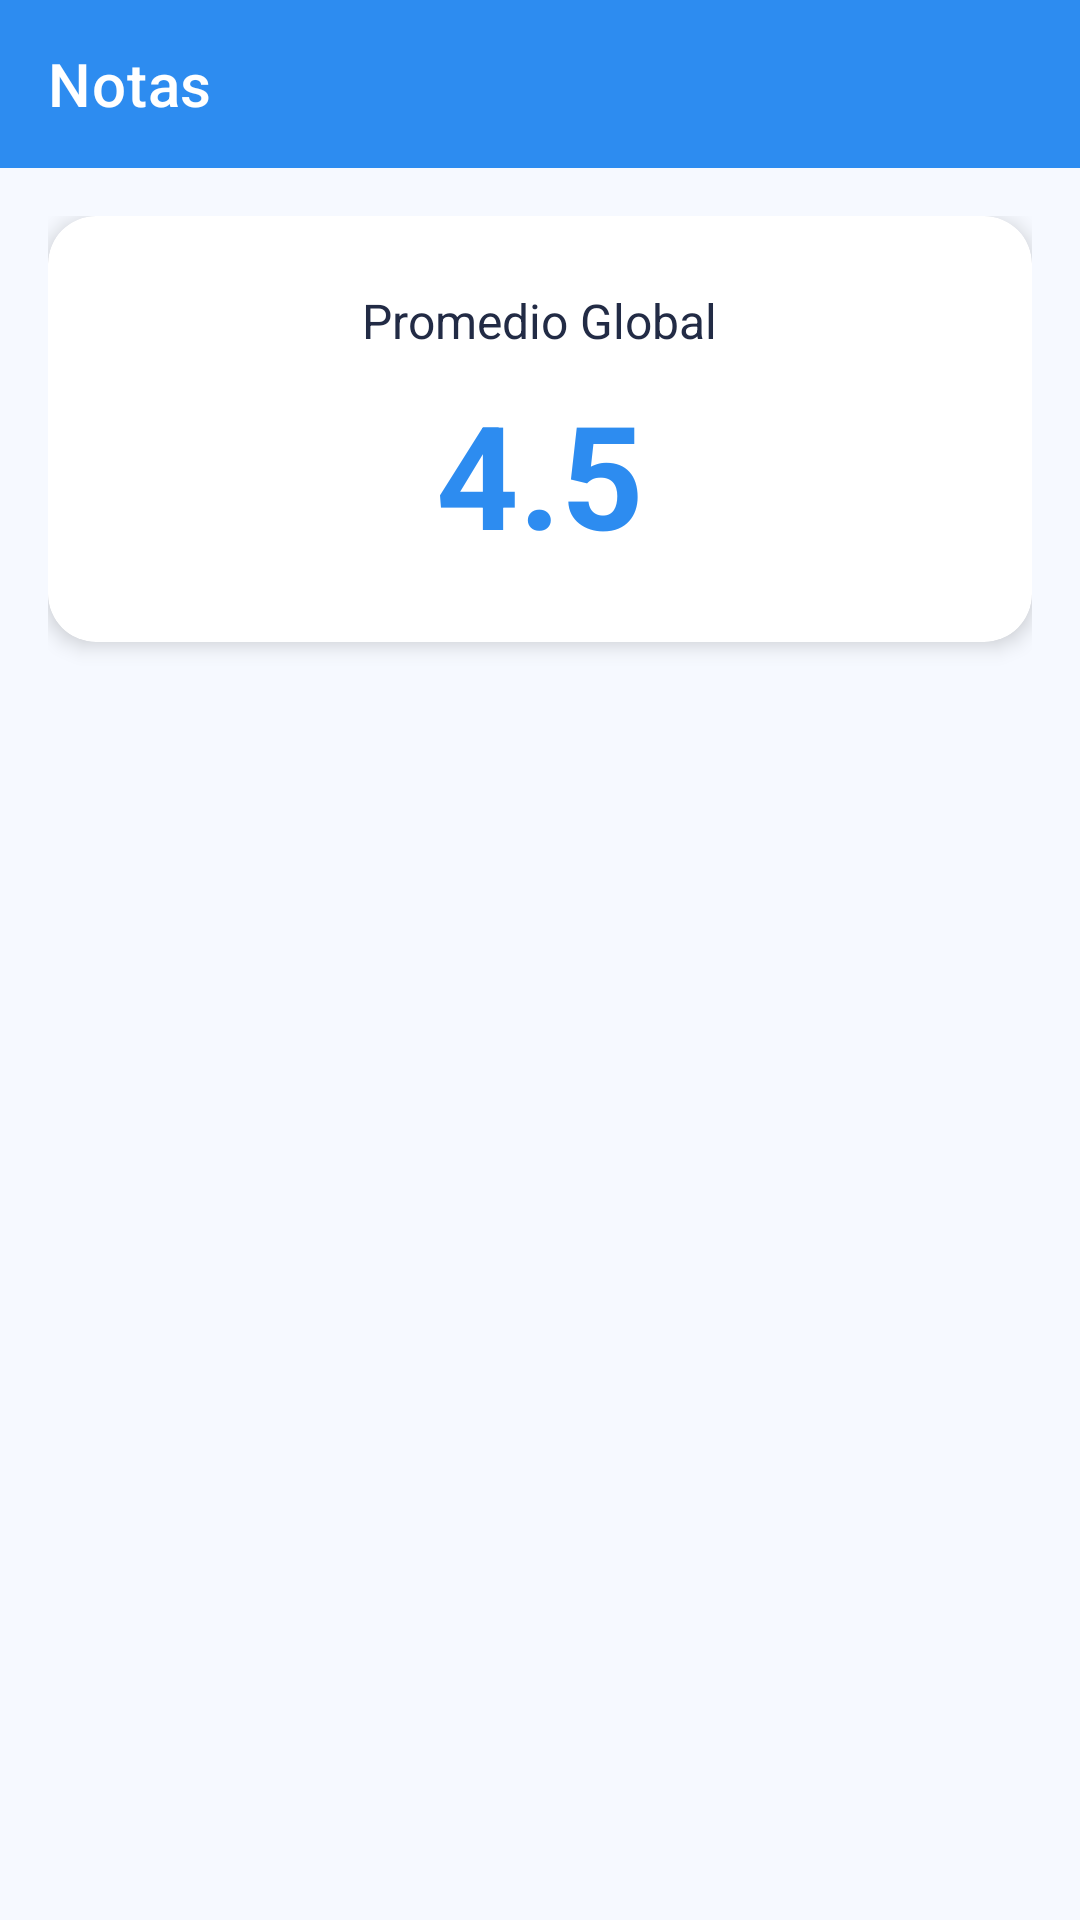

Here is an Android app screen rendered from its layout file. Give the layout XML and the strings, colors and styles it references.
<!-- AndroidManifest.xml: application theme Theme.Appcolegios -->
<!-- res/layout/activity_grades.xml -->
<?xml version="1.0" encoding="utf-8"?>
<LinearLayout xmlns:android="http://schemas.android.com/apk/res/android"
    xmlns:app="http://schemas.android.com/apk/res-auto"
    android:orientation="vertical"
    android:layout_width="match_parent"
    android:layout_height="match_parent"
    android:background="@color/background">

    
    <com.google.android.material.appbar.AppBarLayout
        android:layout_width="match_parent"
        android:layout_height="wrap_content"
        android:background="@color/primary">

        <androidx.appcompat.widget.Toolbar
            android:id="@+id/toolbar"
            android:layout_width="match_parent"
            android:layout_height="?attr/actionBarSize"
            android:background="@color/primary"
            app:title="Notas"
            app:titleTextColor="@color/on_primary" />

    </com.google.android.material.appbar.AppBarLayout>

    <ScrollView
        android:layout_width="match_parent"
        android:layout_height="match_parent">

        <LinearLayout
            android:orientation="vertical"
            android:layout_width="match_parent"
            android:layout_height="wrap_content"
            android:padding="16dp">

            
            <com.google.android.material.card.MaterialCardView
                android:layout_width="match_parent"
                android:layout_height="wrap_content"
                android:layout_marginBottom="16dp"
                app:cardBackgroundColor="@color/surface"
                app:cardElevation="4dp"
                app:cardCornerRadius="16dp">

                <LinearLayout
                    android:orientation="vertical"
                    android:layout_width="match_parent"
                    android:layout_height="wrap_content"
                    android:padding="24dp"
                    android:gravity="center">

                    <TextView
                        android:layout_width="wrap_content"
                        android:layout_height="wrap_content"
                        android:text="Promedio Global"
                        android:textSize="16sp"
                        android:textColor="@color/on_surface" />

                    <TextView
                        android:id="@+id/averageText"
                        android:layout_width="wrap_content"
                        android:layout_height="wrap_content"
                        android:text="4.5"
                        android:textSize="48sp"
                        android:textStyle="bold"
                        android:textColor="@color/primary"
                        android:layout_marginTop="8dp" />

                </LinearLayout>

            </com.google.android.material.card.MaterialCardView>

            
            <androidx.recyclerview.widget.RecyclerView
                android:id="@+id/gradesRecyclerView"
                android:layout_width="match_parent"
                android:layout_height="wrap_content"
                android:nestedScrollingEnabled="false" />

            
            <ProgressBar
                android:id="@+id/progressBar"
                android:layout_width="wrap_content"
                android:layout_height="wrap_content"
                android:layout_gravity="center"
                android:layout_marginTop="32dp"
                android:visibility="gone" />

        </LinearLayout>

    </ScrollView>

</LinearLayout>
<!-- resources referenced by this layout -->
<resources>
  <color name="background">#F6F9FF</color>
  <color name="on_primary">#FFFFFFFF</color>
  <color name="on_surface">#222B45</color>
  <color name="primary">#2D8CF0</color>
  <color name="surface">#FFFFFFFF</color>
  <style name="Theme.Appcolegios" parent="Theme.MaterialComponents.DayNight.NoActionBar">
          
          <item name="colorPrimary">@color/primary</item>
          <item name="colorPrimaryVariant">@color/primary_dark</item>
          <item name="colorOnPrimary">@color/on_primary</item>
  
          <item name="colorSecondary">@color/secondary</item>
          <item name="colorSecondaryVariant">@color/secondary_dark</item>
          <item name="colorOnSecondary">@color/on_secondary</item>
  
          <item name="colorError">@color/error</item>
          <item name="colorOnError">@color/on_error</item>
  
          <item name="android:colorBackground">@color/background</item>
          <item name="colorSurface">@color/surface</item>
          <item name="colorOnSurface">@color/on_surface</item>
  
          
          <item name="android:statusBarColor">@color/primary</item>
          <item name="android:navigationBarColor">@color/primary_dark</item>
          <item name="android:windowBackground">@color/background</item>
          <item name="android:windowLightStatusBar">false</item>
  
          
          <item name="materialButtonStyle">@style/Widget.App.AnimatedButton</item>
          <item name="shapeAppearanceMediumComponent">@style/ShapeAppearance.App.MediumComponent</item>
      </style>
  <color name="primary_dark">#1B6FD6</color>
  <color name="secondary">#46B3FF</color>
  <color name="secondary_dark">#1B6FD6</color>
  <color name="on_secondary">#FFFFFFFF</color>
  <color name="error">#EF4444</color>
  <color name="on_error">#FFFFFF</color>
  <style name="Widget.App.AnimatedButton" parent="Widget.MaterialComponents.Button">
          <item name="android:insetLeft">16dp</item>
          <item name="android:insetRight">16dp</item>
          <item name="cornerRadius">16dp</item>
          <item name="android:paddingTop">12dp</item>
          <item name="android:paddingBottom">12dp</item>
          <item name="android:stateListAnimator">?attr/selectableItemBackgroundBorderless</item>
      </style>
  <style name="ShapeAppearance.App.MediumComponent" parent="ShapeAppearance.MaterialComponents.MediumComponent">
          <item name="cornerFamily">rounded</item>
          <item name="cornerSize">16dp</item>
      </style>
</resources>
